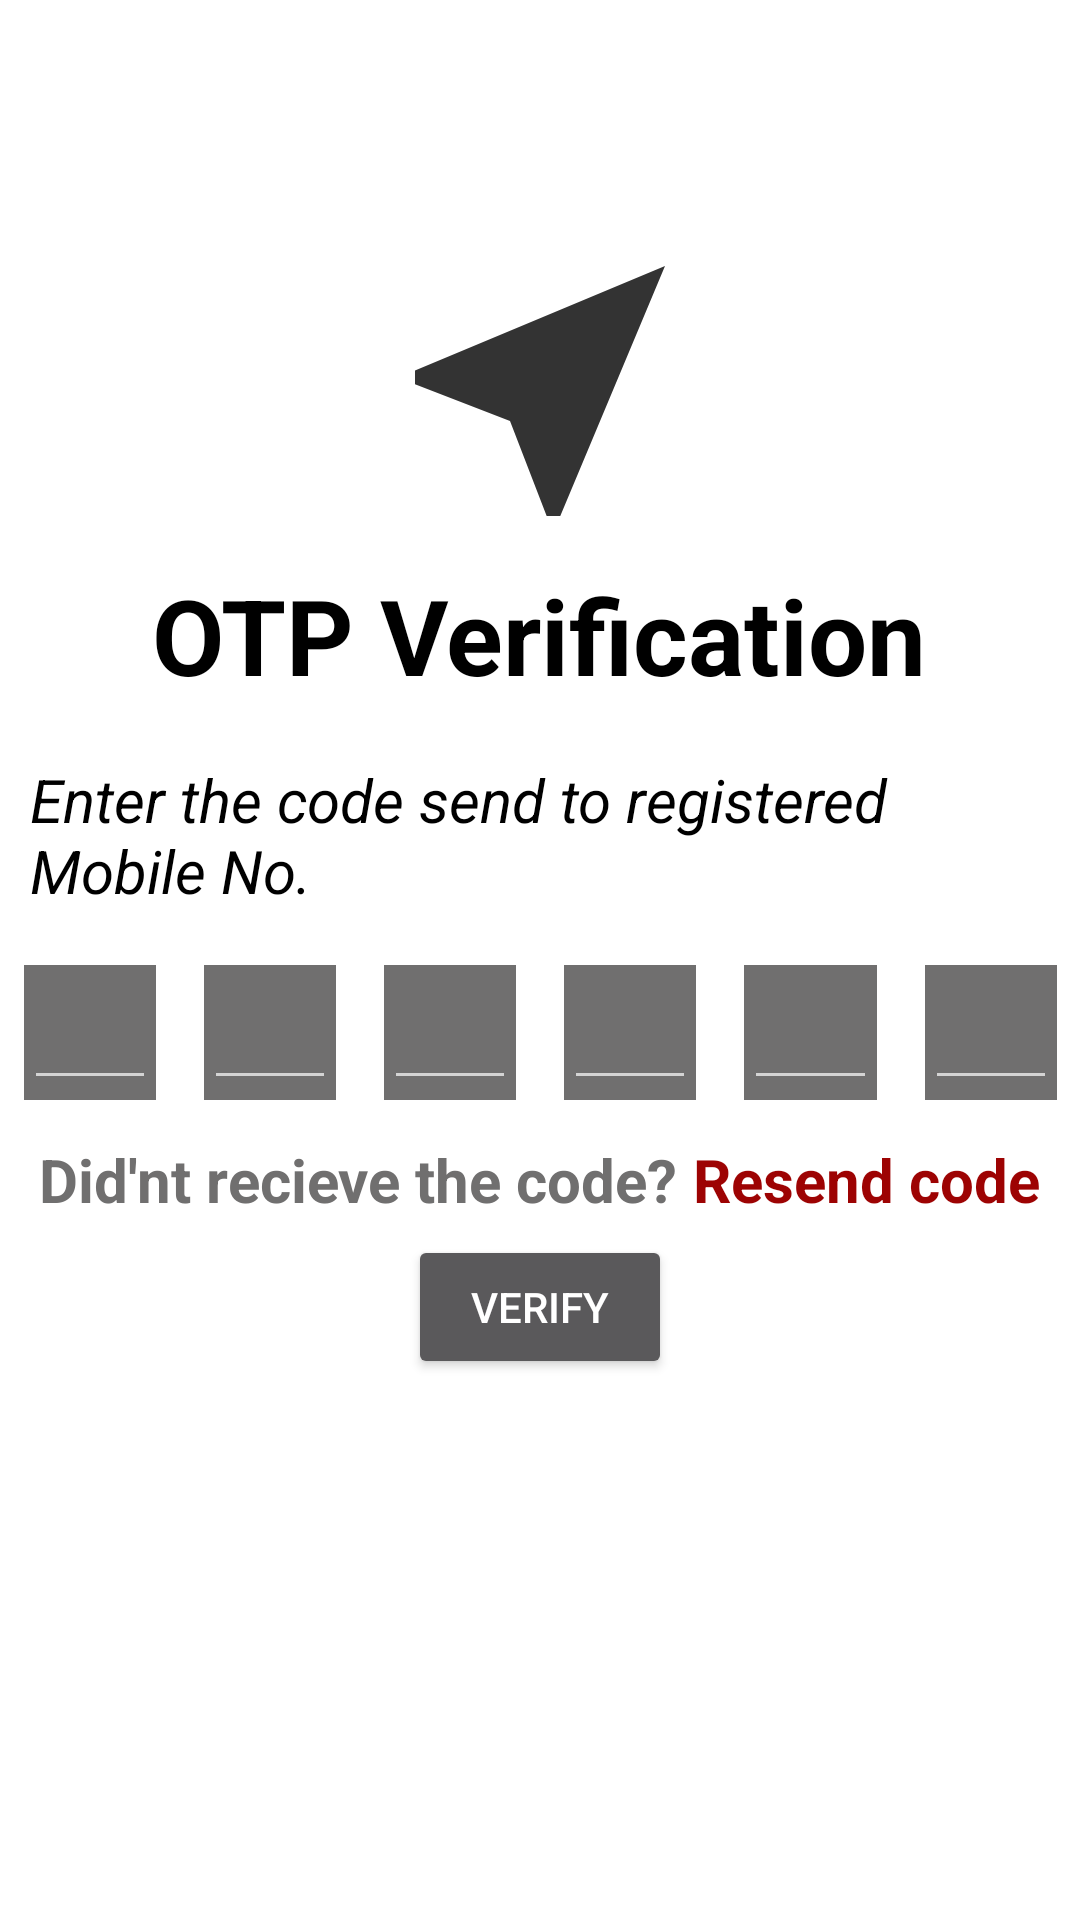

Layout XML and referenced resources for this Android screen:
<!-- AndroidManifest.xml: application theme Theme.AppCompat.NoActionBar -->
<!-- res/layout/activity_o_t_p.xml -->
<?xml version="1.0" encoding="utf-8"?>
<LinearLayout xmlns:android="http://schemas.android.com/apk/res/android"
    xmlns:app="http://schemas.android.com/apk/res-auto"
    xmlns:tools="http://schemas.android.com/tools"
    android:layout_width="match_parent"
    android:layout_height="match_parent"
    android:gravity="center"
    android:background="@color/white"
    android:orientation="vertical"
    tools:context=".UI.RESET.OTPActivity">


    <LinearLayout
        android:layout_width="match_parent"
        android:layout_height="wrap_content"
        android:gravity="center"
        android:layout_marginBottom="@dimen/margin_100"
        android:orientation="vertical">

        <ImageView
            android:layout_width="@dimen/margin_100"
            android:layout_height="@dimen/margin_100"
            android:src="@drawable/ic_arrow"/>

        <TextView
            android:layout_width="wrap_content"
            android:layout_height="wrap_content"
            android:textColor="@color/black"
            android:layout_margin="8dp"
            android:textStyle="bold"
            android:text="OTP Verification"
            android:textSize="35sp"/>

        <TextView
            android:layout_width="wrap_content"
            android:layout_height="wrap_content"
            android:textSize="20dp"
            android:textStyle="italic"
            android:textColor="@color/black"
            android:layout_margin="@dimen/margin_10"
            android:text="Enter the code send to registered Mobile No."/>

        <LinearLayout
            android:layout_width="match_parent"
            android:layout_height="wrap_content"
            android:weightSum="1.2"
            android:orientation="horizontal">

            <LinearLayout
                android:layout_width="@dimen/margin_45"
                android:layout_height="@dimen/margin_45"
                android:background="@color/Grey"
                android:layout_margin="@dimen/margin_8dp"
                android:layout_weight="0.2">
                <EditText
                    android:maxLength="1"
                    android:textAlignment="center"
                    android:textSize="30dp"
                    android:id="@+id/et1"
                    android:layout_width="match_parent"
                    android:layout_height="match_parent"/>

            </LinearLayout>
            <LinearLayout
                android:layout_width="@dimen/margin_45"
                android:layout_height="@dimen/margin_45"
                android:background="@color/Grey"
                android:layout_margin="@dimen/margin_8dp"
                android:layout_weight="0.2">
                <EditText
                    android:maxLength="1"
                    android:textAlignment="center"
                    android:textSize="30dp"
                    android:id="@+id/et2"
                    android:layout_width="match_parent"
                    android:layout_height="match_parent"/>

            </LinearLayout>
            <LinearLayout
            android:layout_width="@dimen/margin_45"
            android:layout_height="@dimen/margin_45"
            android:background="@color/Grey"
                android:layout_margin="@dimen/margin_8dp"
                android:layout_weight="0.2">
            <EditText
                android:maxLength="1"
                android:textAlignment="center"
                android:textSize="30dp"
                android:id="@+id/et3"
                android:layout_width="match_parent"
                android:layout_height="match_parent"/>

        </LinearLayout>
            <LinearLayout
                android:layout_width="@dimen/margin_45"
                android:layout_height="@dimen/margin_45"
                android:background="@color/Grey"
                android:layout_margin="@dimen/margin_8dp"
                android:layout_weight="0.2">
                <EditText
                    android:maxLength="1"
                    android:textAlignment="center"
                    android:textSize="30dp"
                    android:id="@+id/et4"
                    android:layout_width="match_parent"
                    android:layout_height="match_parent"/>

            </LinearLayout>
            <LinearLayout
                android:layout_margin="@dimen/margin_8dp"
                android:layout_width="@dimen/margin_45"
                android:layout_height="@dimen/margin_45"
                android:background="@color/Grey"
                android:layout_weight="0.2">
                <EditText
                    android:maxLength="1"
                    android:textAlignment="center"
                    android:textSize="30dp"
                    android:id="@+id/et5"
                    android:layout_width="match_parent"
                    android:layout_height="match_parent"/>

            </LinearLayout>
            <LinearLayout
                android:layout_margin="@dimen/margin_8dp"
                android:layout_width="@dimen/margin_45"
                android:layout_height="@dimen/margin_45"
                android:background="@color/Grey"
                android:layout_weight="0.2">
                <EditText
                    android:id="@+id/et6"
                    android:maxLength="1"
                    android:textAlignment="center"
                    android:textSize="30dp"
                    android:layout_width="match_parent"
                    android:layout_height="match_parent"/>

            </LinearLayout>
        </LinearLayout>

        <LinearLayout
            android:layout_width="match_parent"
            android:layout_height="wrap_content"
            android:orientation="horizontal"
            android:gravity="center"
            android:padding="5dp">
            <TextView
                android:layout_width="wrap_content"
                android:layout_height="wrap_content"
                android:text="Did'nt recieve the code? "
                android:textColor="@color/Grey"
                android:textSize="20sp"
                android:textStyle="bold"/>
            <TextView
                android:id="@+id/resend"
                android:layout_width="wrap_content"
                android:layout_height="wrap_content"
                android:text="Resend code"
                android:textColor="@color/red"
                android:textSize="@dimen/margin_20"
                android:textStyle="bold"/>
        </LinearLayout>
        <Button
            android:id="@+id/verify"
            android:layout_width="wrap_content"
            android:layout_height="wrap_content"
            android:text="VERIFY"/>
    </LinearLayout>
</LinearLayout>
<!-- resources referenced by this layout -->
<resources>
  <color name="Grey">#706F6F</color>
  <color name="black">#FF000000</color>
  <color name="red">#9D0303</color>
  <color name="white">#FFFFFFFF</color>
  <dimen name="margin_10">10dp</dimen>
  <dimen name="margin_100">100dp</dimen>
  <dimen name="margin_20">20dp</dimen>
  <dimen name="margin_45">45dp</dimen>
  <dimen name="margin_8dp">8dp</dimen>
  <!-- drawable ic_arrow (drawable-anydpi) -->
  <vector xmlns:android="http://schemas.android.com/apk/res/android"
      android:width="24dp"
      android:height="24dp"
      android:viewportWidth="24"
      android:viewportHeight="24"
      android:tint="#000000"
      android:alpha="0.8">
    <group android:scaleX="1.1111112"
        android:scaleY="1.1111112"
        android:translateX="-1.3333334"
        android:translateY="-1.3333334">
      <path
          android:fillColor="@android:color/white"
          android:pathData="M21,3L3,10.53v0.98l6.84,2.65L12.48,21h0.98L21,3z"/>
    </group>
  </vector>
</resources>
